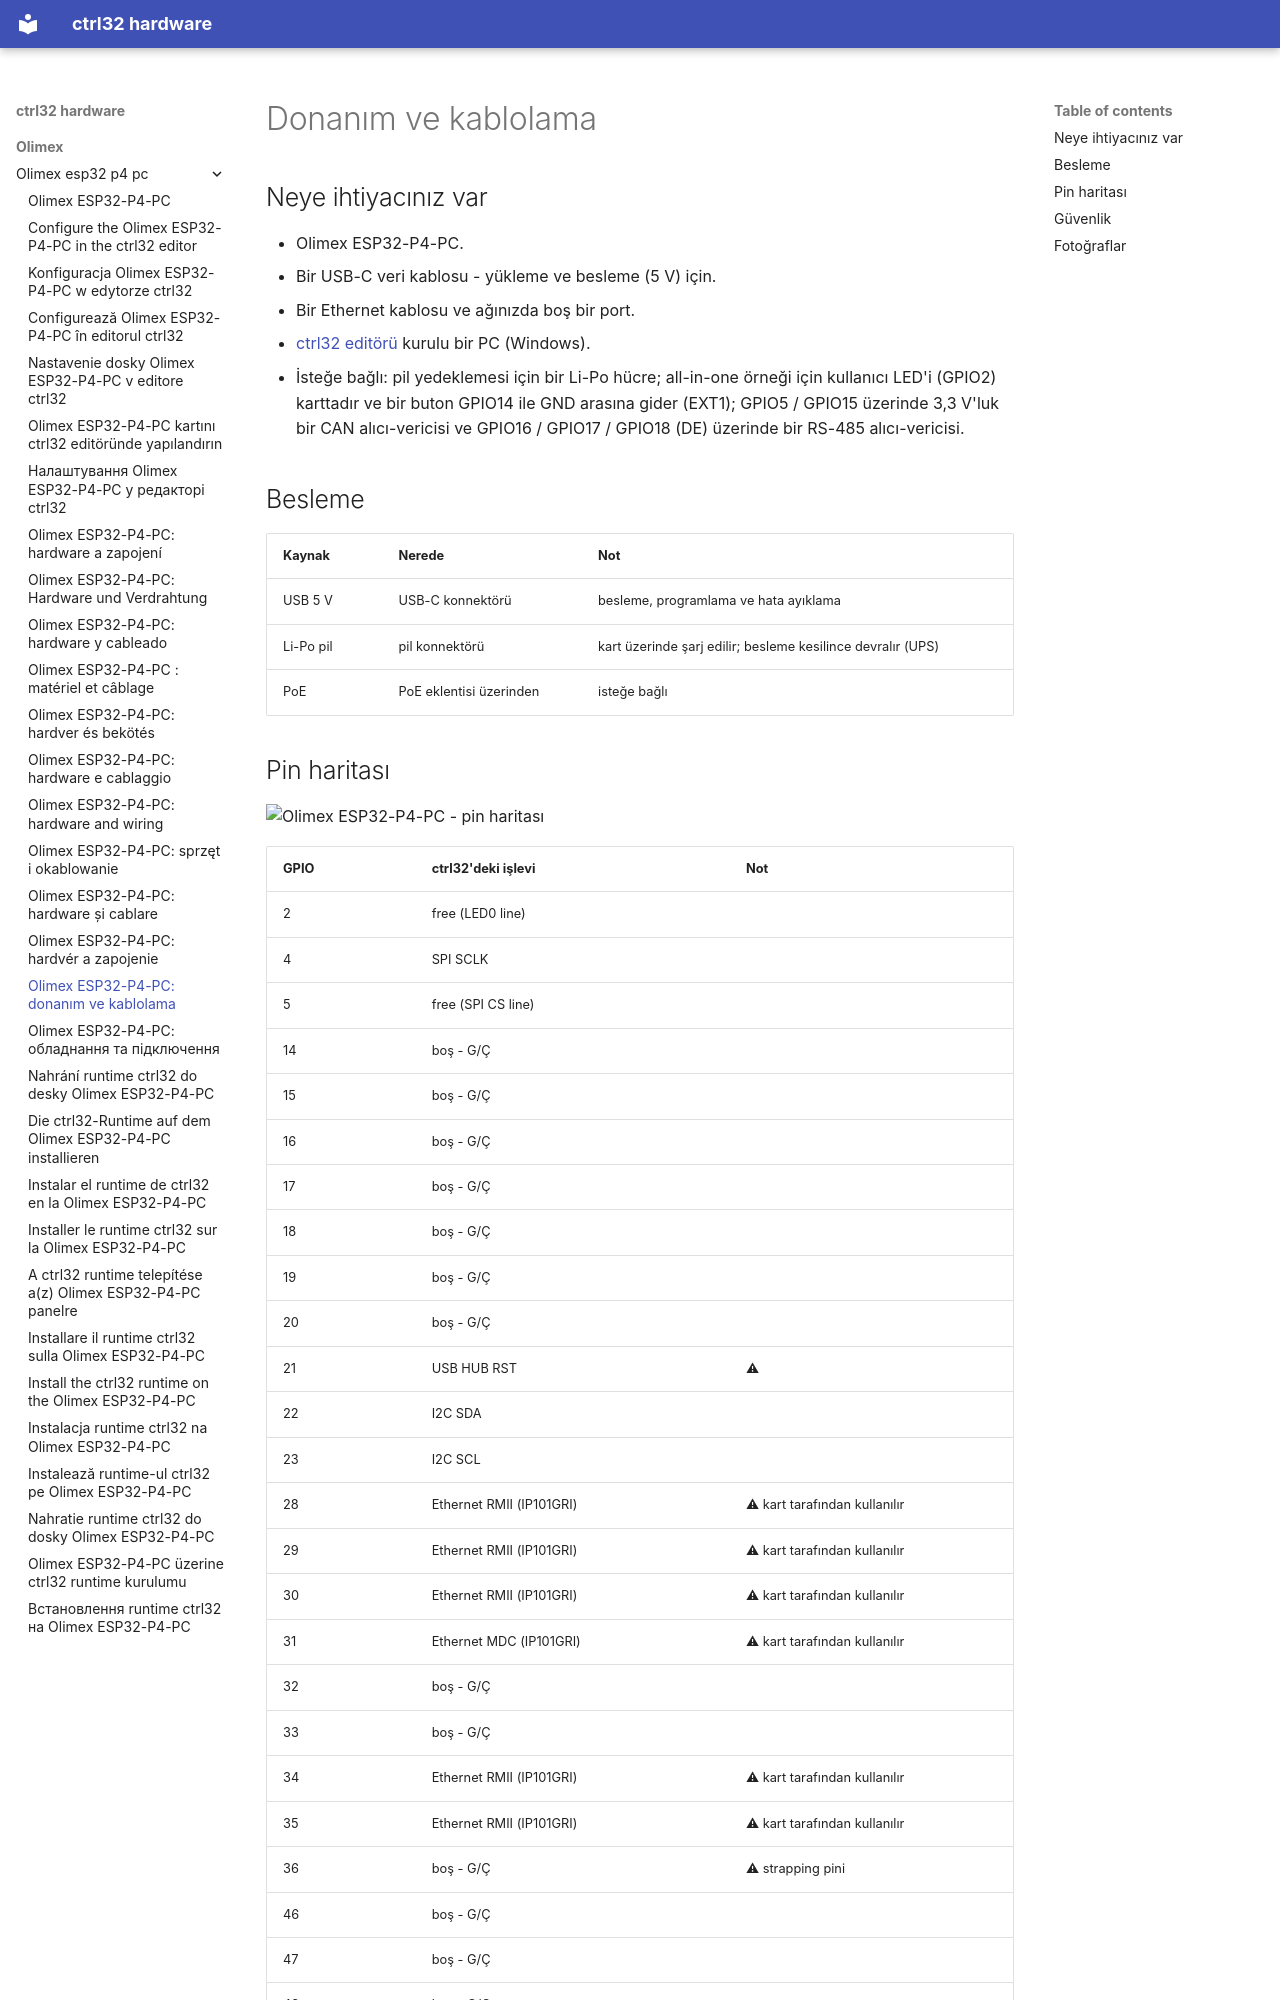

repository: ctrl32/hardware · page: olimex/olimex-esp32-p4-pc/hardware.tr/index.html · generator: mkdocs

---
title: 'Olimex ESP32-P4-PC: donanım ve kablolama'
slug: hardware
sidebar_position: 20
image: pinout/pinout.png
image_alt: Olimex ESP32-P4-PC - pin haritası
tags:
- esp32-p4
- ethernet
- ups
- olimex
---

# Donanım ve kablolama

## Neye ihtiyacınız var

- Olimex ESP32-P4-PC.
- Bir USB-C veri kablosu - yükleme ve besleme (5 V) için.
- Bir Ethernet kablosu ve ağınızda boş bir port.
- [ctrl32 editörü](https://ctrl32.com/download/) kurulu bir PC (Windows).
- İsteğe bağlı: pil yedeklemesi için bir Li-Po hücre; all-in-one örneği için kullanıcı LED'i (GPIO2) karttadır ve bir buton GPIO14 ile GND arasına gider (EXT1); GPIO5 / GPIO15 üzerinde 3,3 V'luk bir CAN alıcı-vericisi ve GPIO16 / GPIO17 / GPIO18 (DE) üzerinde bir RS-485 alıcı-vericisi.

## Besleme

| Kaynak | Nerede | Not |
|---|---|---|
| USB 5 V | USB-C konnektörü | besleme, programlama ve hata ayıklama |
| Li-Po pil | pil konnektörü | kart üzerinde şarj edilir; besleme kesilince devralır (UPS) |
| PoE | PoE eklentisi üzerinden | isteğe bağlı |
